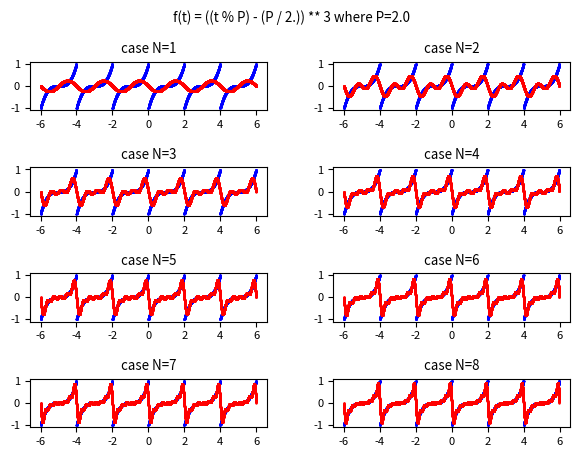

This chart was generated by the following Python code:
import numpy as np
import scipy.integrate as spi
import matplotlib.pyplot as plt

#t is the independent variable
P = 2. #period value
BT=-6. #initian value of t (begin)
ET=6. #final value of t (end))
FS=1000. #number of discrete values of t between BT and ET

f = lambda t: ((t % P) - (P / 2.)) ** 3 #the periodic real-valued function f(t) with period equal to P
t_range = np.arange(BT, ET, 1/FS) #all discrete values of t in the interval from BT and ET
y_true = f(t_range) #the true f(t)

def complex_quad(func, a, b, **kwargs):
    def real_func(x):
        return np.real(func(x))
    def imag_func(x):
        return np.imag(func(x))
    real_integral = spi.quad(real_func, a, b, **kwargs)
    imag_integral = spi.quad(imag_func, a, b, **kwargs)
    integral = (real_integral[0] + 1j*imag_integral[0], real_integral[1:], imag_integral[1:])
    return integral

def compute_complex_fourier_coeffs(func, N): #function that computes the real fourier couples of coefficients (a1, b1)...(aN, bN)
    result = []
    for n in range(-N, N+1):
        cn = (1./P) * complex_quad(lambda t: func(t) * np.exp(-1j * 2 * np.pi * n * t / P), 0, P)[0]
        result.append(cn)
    return np.array(result)

def fit_func_by_fourier_series_with_complex_coeffs(t, C): #function that computes the Fourier series using an and bn coefficients
    result = 0. + 0.j
    L = int((len(C) - 1) / 2)
    for n in range(-L, L+1):
        c = C[n+L]
        result +=  c * np.exp(1j * 2. * np.pi * n * t / P)
    return result

maxN=8
COLs = 2 #cols of plt
ROWs = 1 + (maxN-1) // COLs  #rows of plt
plt.rcParams['font.size'] = 8
fig, axs = plt.subplots(ROWs, COLs)
fig.tight_layout(rect=[0, 0, 1, 0.95], pad=3.0)
fig.suptitle('f(t) = ((t % P) - (P / 2.)) ** 3 where P=' + str(P))

#plot, in the range from BT to ET, the true f(t) in blue and the approximation in red
for N in range(1, maxN + 1):
    C = compute_complex_fourier_coeffs(f, N) #AB contains the list of couples of (an, bn) coefficients for n in 1..N interval.
    y_approx = fit_func_by_fourier_series_with_complex_coeffs(t_range, C) #y_approx contains the discrete values of approximation obtained by the Fourier series

    row = (N-1) // COLs
    col = (N-1) % COLs
    axs[row, col].set_title('case N=' + str(N))
    axs[row, col].scatter(t_range, y_true, color='blue', s=1, marker='.')
    axs[row, col].scatter(t_range, y_approx, color='red', s=2, marker='.')
plt.show()
